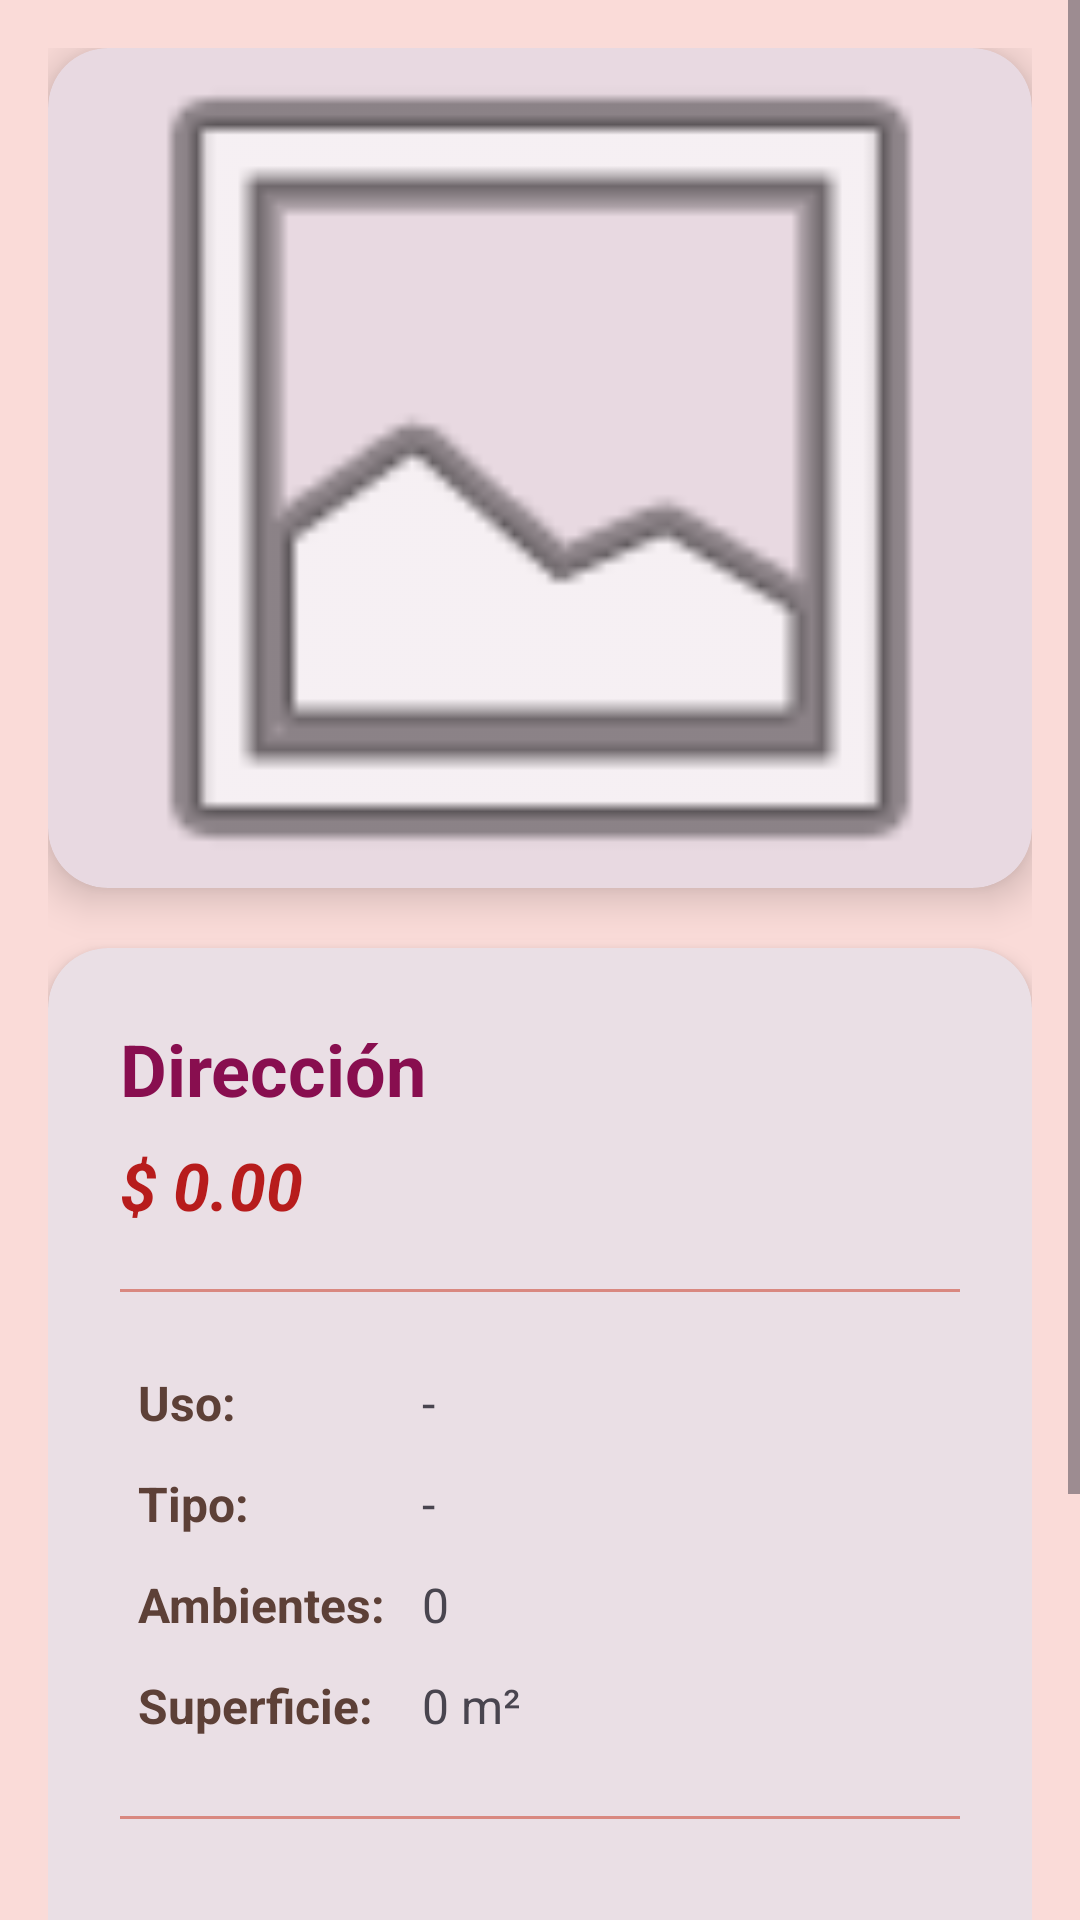

Layout XML and referenced resources for this Android screen:
<!-- AndroidManifest.xml: application theme Theme.InmobiliariaPro -->
<!-- res/layout/fragment_inmueble_detalle.xml -->
<?xml version="1.0" encoding="utf-8"?>
<ScrollView xmlns:android="http://schemas.android.com/apk/res/android"
    xmlns:app="http://schemas.android.com/apk/res-auto"
    xmlns:tools="http://schemas.android.com/tools"
    android:layout_width="match_parent"
    android:layout_height="match_parent"
    android:background="@color/bordo_clarito"
    android:fillViewport="true"
    tools:context=".ui.inmuebles.InmuebleDetalleFragment">

    <androidx.constraintlayout.widget.ConstraintLayout
        android:layout_width="match_parent"
        android:layout_height="wrap_content"
        android:padding="16dp">


        <com.google.android.material.card.MaterialCardView
            android:id="@+id/cardImagen"
            android:layout_width="0dp"
            android:layout_height="280dp"
            app:cardCornerRadius="20dp"
            app:cardElevation="8dp"
            app:strokeWidth="0dp"
            app:layout_constraintTop_toTopOf="parent"
            app:layout_constraintStart_toStartOf="parent"
            app:layout_constraintEnd_toEndOf="parent">

            <ImageView
                android:id="@+id/ivDetalleImagen"
                android:layout_width="match_parent"
                android:layout_height="match_parent"
                android:scaleType="centerCrop"
                android:src="@android:drawable/ic_menu_gallery"
                android:contentDescription="Imagen del inmueble" />
        </com.google.android.material.card.MaterialCardView>


        <com.google.android.material.card.MaterialCardView
            android:id="@+id/cardInfo"
            android:layout_width="0dp"
            android:layout_height="wrap_content"
            android:layout_marginTop="20dp"
            app:cardCornerRadius="20dp"
            app:cardElevation="4dp"
            app:strokeWidth="0dp"
            app:layout_constraintTop_toBottomOf="@id/cardImagen"
            app:layout_constraintStart_toStartOf="parent"
            app:layout_constraintEnd_toEndOf="parent">

            <LinearLayout
                android:layout_width="match_parent"
                android:layout_height="wrap_content"
                android:orientation="vertical"
                android:padding="24dp">

                <TextView
                    android:id="@+id/tvDetalleDireccion"
                    android:layout_width="match_parent"
                    android:layout_height="wrap_content"
                    android:text="Dirección"
                    android:textColor="@color/bordo_oscuro"
                    android:textSize="24sp"
                    android:textStyle="bold" />

                <TextView
                    android:id="@+id/tvDetallePrecio"
                    android:layout_width="match_parent"
                    android:layout_height="wrap_content"
                    android:layout_marginTop="8dp"
                    android:text="$ 0.00"
                    android:textColor="#B71C1C"
                    android:textSize="22sp"
                    android:textStyle="bold|italic" />

                <View
                    android:layout_width="match_parent"
                    android:layout_height="1dp"
                    android:layout_marginTop="20dp"
                    android:layout_marginBottom="20dp"
                    android:background="#D98880" />

                <GridLayout
                    android:layout_width="match_parent"
                    android:layout_height="wrap_content"
                    android:columnCount="2"
                    android:rowCount="4">

                    <TextView
                        android:layout_width="wrap_content"
                        android:layout_height="wrap_content"
                        android:text="Uso:"
                        android:textSize="16sp"
                        android:textStyle="bold"
                        android:textColor="#5D4037"
                        android:padding="6dp"/>
                    <TextView
                        android:id="@+id/tvDetalleUso"
                        android:layout_width="wrap_content"
                        android:layout_height="wrap_content"
                        android:text="-"
                        android:textSize="16sp"
                        android:padding="6dp"/>

                    <TextView
                        android:layout_width="wrap_content"
                        android:layout_height="wrap_content"
                        android:text="Tipo:"
                        android:textSize="16sp"
                        android:textStyle="bold"
                        android:textColor="#5D4037"
                        android:padding="6dp"/>
                    <TextView
                        android:id="@+id/tvDetalleTipo"
                        android:layout_width="wrap_content"
                        android:layout_height="wrap_content"
                        android:text="-"
                        android:textSize="16sp"
                        android:padding="6dp"/>

                    <TextView
                        android:layout_width="wrap_content"
                        android:layout_height="wrap_content"
                        android:text="Ambientes:"
                        android:textSize="16sp"
                        android:textStyle="bold"
                        android:textColor="#5D4037"
                        android:padding="6dp"/>
                    <TextView
                        android:id="@+id/tvDetalleAmbientes"
                        android:layout_width="wrap_content"
                        android:layout_height="wrap_content"
                        android:text="0"
                        android:textSize="16sp"
                        android:padding="6dp"/>

                    <TextView
                        android:layout_width="wrap_content"
                        android:layout_height="wrap_content"
                        android:text="Superficie:"
                        android:textSize="16sp"
                        android:textStyle="bold"
                        android:textColor="#5D4037"
                        android:padding="6dp"/>
                    <TextView
                        android:id="@+id/tvDetalleSuperficie"
                        android:layout_width="wrap_content"
                        android:layout_height="wrap_content"
                        android:text="0 m²"
                        android:textSize="16sp"
                        android:padding="6dp"/>
                </GridLayout>

                <View
                    android:layout_width="match_parent"
                    android:layout_height="1dp"
                    android:layout_marginTop="20dp"
                    android:layout_marginBottom="20dp"
                    android:background="#D98880" />

                <LinearLayout
                    android:layout_width="match_parent"
                    android:layout_height="wrap_content"
                    android:orientation="horizontal"
                    android:gravity="center_vertical">

                    <TextView
                        android:layout_width="wrap_content"
                        android:layout_height="wrap_content"
                        android:text="Estado:"
                        android:textSize="16sp"
                        android:textStyle="bold"
                        android:textColor="#5D4037"/>

                    <CheckBox
                        android:id="@+id/cbDetalleDisponible"
                        android:layout_width="wrap_content"
                        android:layout_height="wrap_content"
                        android:layout_marginStart="8dp"
                        android:text="Disponible"
                        android:enabled="false"
                        android:buttonTint="@color/bordo_oscuro"
                        android:textColor="#5D4037"/>
                </LinearLayout>
            </LinearLayout>
        </com.google.android.material.card.MaterialCardView>

        <com.google.android.material.button.MaterialButton
            android:id="@+id/btnToggleEstado"
            android:layout_width="0dp"
            android:layout_height="60dp"
            android:layout_marginTop="24dp"
            android:layout_marginBottom="24dp"
            android:maxLines="1"
            android:paddingLeft="16dp"
            android:paddingRight="16dp"
            app:autoSizeTextType="uniform"
            app:autoSizeMinTextSize="10sp"
            app:autoSizeMaxTextSize="16sp"
            app:autoSizeStepGranularity="1sp"
            app:cornerRadius="12dp"
            android:text="Cambiar disponibilidad"
            android:textAllCaps="false"
            android:textSize="16sp"
            app:layout_constraintTop_toBottomOf="@id/cardInfo"
            app:layout_constraintStart_toStartOf="parent"
            app:layout_constraintEnd_toEndOf="parent"
            app:layout_constraintBottom_toBottomOf="parent" />

    </androidx.constraintlayout.widget.ConstraintLayout>
</ScrollView>
<!-- resources referenced by this layout -->
<resources>
  <color name="bordo_clarito">#FADBD8</color>
  <color name="bordo_oscuro">#880E4F</color>
  <style name="Theme.InmobiliariaPro" parent="Theme.Material3.Light">
          <item name="colorPrimary">@color/primary</item>
          <item name="colorOnPrimary">@color/onPrimary</item>
          <item name="colorSecondary">@color/secondary</item>
          <item name="colorOnSecondary">@color/onSecondary</item>
          <item name="android:colorBackground">@color/background</item>
          <item name="colorSurface">@color/surface</item>
          <item name="colorOnSurface">@color/onSurface</item>
          <item name="colorTertiary">@color/tertiary</item>
          <item name="colorOnTertiary">@color/onTertiary</item>
          <item name="android:statusBarColor">@color/statusBarColor</item>
      </style>
  <color name="primary">#880E4F</color>
  <color name="onPrimary">#FFFFFF</color>
  <color name="secondary">#AD1457</color>
  <color name="onSecondary">#FFFFFF</color>
  <color name="background">#FFFFFF</color>
  <color name="surface">#F5F5F5</color>
  <color name="onSurface">#212121</color>
  <color name="tertiary">#C62828</color>
  <color name="onTertiary">#FFFFFF</color>
  <color name="statusBarColor">#560027</color>
</resources>
